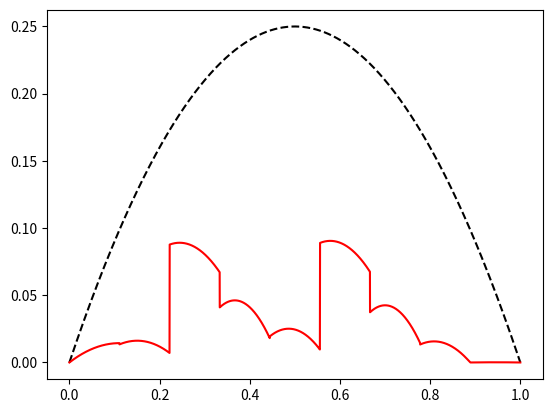

Here is the Python script that generated this plot:
import matplotlib.pyplot as plt
import numpy as np
from scipy.integrate import fixed_quad, quad
from scipy.interpolate import lagrange

"""
class Basis :
    def __init__(self, N, dx, degree) :
        self.N       = N
        self.dx      = dx
        self.degree  = degree

        self._setupBasis()

    def _lagrangePolynomial(x, x0, j, a, b) :
        M  = self.degree
        dx = self.dx
        points = np.linspace(x0, x0+M*dx, M+1)

        xj = points[j]
        numerator = np.zeros_like(points)
        for k, xk in enumerate(points) :
            if k == j :
                numerator[k] = np.nan
            else :
                numerator[k] = xj - xk

        def polynomial(x) :
            p = 1
            for k, xk in enumerate(points) :
                if j != k :
                    p *= (x - xk) / numerator[k]
            return p 

    def _piecewise(self, x, x0, )

    def _setupBasis(self) :
        self.basisSize = self.N * self.degree
        self.basis = [None] * self.basisSize
        
        i = 0
        for j in range(self.N) :
            for d in range(self.degree) :
                self.basis[i] = lambda x, a, b: 
                i += 1



    def v(self, x, i, a, b) :
        pieces = [(x<a),
                  (x>a)*(x<b),
                  (x>b)]
        functions = [0,
                     polynomial,
                     0]
        return np.piecewise(x, pieces, functions)

N  = 5
L  = 1
x  = np.linspace(0,L,N)
dx = L/(N-1)

def PN(x, x0, dx, N, j) :
    

def P1(x, x0) :
    pieces = [(x<x0-dx),
              (x<x0)*(x>x0-dx),
              (x>=x0)*(x<x0+dx),
              (x>x0+dx)]
    functions = [0,
                 lambda x: (x-(x0-dx))/dx,
                 lambda x: 1-(x-x0)/dx,
                 0]
    return np.piecewise(x,
                        pieces,
                        functions)

def dP1(x, x0) :
    pieces = [(x<x0-dx),
              (x<x0)*(x>x0-dx),
              (x>=x0)*(x<x0+dx),
              (x>x0+dx)]
    functions = [0,
                  1/dx,
                 -1/dx,
                 0]
    return np.piecewise(x,
                        pieces,
                        functions)    

f = lambda x: -2

b = np.zeros(N)
for i in range(1,N-1) :
    b[i] = quad(lambda t: f(t)*P1(t,x[i]), x[i]-dx, x[i]+dx)[0]

A = np.zeros(shape=(N,N))
#A = np.diag(np.ones(N)*dx) + np.diag(np.ones(N-1)*(-dx), k=1)  + np.diag(np.ones(N-1)*(-dx), k=-1)
for i in range(N) :
    for j in range(N) :
        if i==j :
            A[i,j] = quad(lambda t: dP1(t,x[i])*dP1(t,x[j]), x[i]-dx, x[i]+dx)[0]
        if (np.abs(i-j) == 1) :
            A[i,j] = quad(lambda t: dP1(t,x[i])*dP1(t,x[j]), min(x[i],x[j])-dx, max(x[i],x[j])+dx)[0]
#A[:,0]     = 0
A[0,:]     = 0
A[N-1,:]   = 0
#A[:,N-1]   = 0
A[0,0]     = 1
A[N-1,N-1] = 1
#print(A)

v = np.linalg.solve(-A,b)
#plt.plot(x,v)

u = lambda x: x*(1-x)
xx = np.linspace(0,1,100)
#plt.plot(xx, u(xx))
#plt.show()

x = np.linspace(0,10,100)
dx = 1

plt.plot(x, PN(x, 3.0, 1, 0))

plt.show()
"""



degree = 2
N = 10
dx = 1/(N-1)
points = np.linspace(0,1,N)


elements = np.zeros(shape=(N-degree,degree+1))

for i, xp in enumerate(points[:-degree]) :
    elements[i,:] = points[i:i+degree+1]


def v(x, e, j) :
    el = elements[e]
    p  = np.zeros_like(el)
    p[j] = 1
    polynomial = lagrange(el, p)
    pieces = [(x <= el[0]),
              (x >  el[0]) * (x < el[-1]),
              (x >= el[-1])]
    functions = [0,
                 polynomial,
                 0]
    return np.piecewise(x,
                        pieces,
                        functions)

def dlagrange(x, j) :
    M = len(x)

    p = np.poly1d(0.0)
    for k in range(M) :
        if k == j :
            continue

        pt = np.poly1d(1.0)
        s = x[j]-x[k]

        for i in range(M) :
            if (i == j) or (i == k) :
                continue
            denominator = x[j]-x[i]
            pt *= np.poly1d([1, -x[i]]) / denominator
        p += pt / s
    return p


def dvdx(x, e, j) :
    el = elements[e]
    polynomial = dlagrange(el, j)
    pieces = [(x <= el[0]),
              (x >  el[0]) * (x < el[-1]),
              (x >= el[-1])]
    functions = [0,
                 polynomial,
                 0]
    return np.piecewise(x,
                        pieces,
                        functions)


basisElement = []
basis  = []
for i, e in enumerate(elements) :
    for j in range(degree) :
        basis.append((i,j))
        basisElement.append(e)

basisSize = len(basis)

f = lambda x: -2

A = np.zeros(shape=(basisSize, basisSize))
b = np.zeros(shape=(basisSize))

for i in range(basisSize) :
    eli = basisElement[i]

    for j in range(basisSize) :
        if np.abs(i-j) < degree+1 :
            elj = basisElement[j]
            A[i,j] = -quad(lambda x: dvdx(x,*basis[i]) * dvdx(x,*basis[j]),
                           min(eli[0], elj[0]),
                           max(eli[-1],elj[-1]))[0]
    b[i] = quad(lambda x: f(x)*v(x,*basis[i]), 
                eli[0],
                eli[-1])[0]
b[0] = 0
b[-1] = 0
A[0,:] = 0
A[-1,:] = 0
A[0,0] = 1
A[-1,-1] = 1
c = np.linalg.solve(A,b)

N = 5000
x = np.linspace(0,1,N)
plt.plot(x,x-x**2,'k--')

u = np.zeros_like(x)
for i in range(basisSize) :
    u += c[i]*v(x, *basis[i])

print(c)
print(A)
print(b)

plt.plot(x, u, 'r-')
plt.show()











